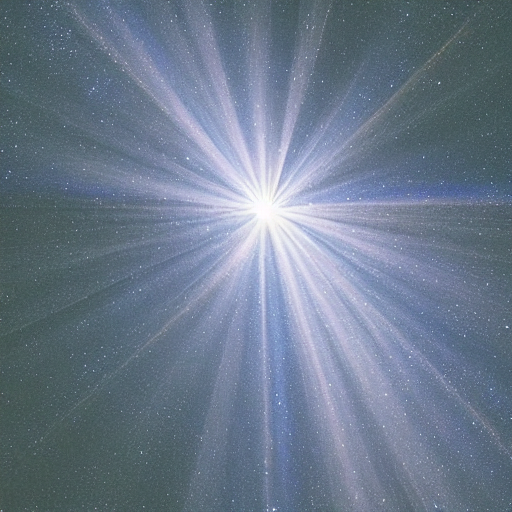
Generation parameters embedded in this image by ComfyUI (PNG 'prompt' text chunk: the API-format workflow graph, JSON):
{"3":{"inputs":{"seed":737752724493107,"steps":20,"cfg":8.0,"sampler_name":"euler","scheduler":"normal","denoise":0.9,"model":["4",0],"positive":["6",0],"negative":["7",0],"latent_image":["5",0]},"class_type":"KSampler"},"4":{"inputs":{"ckpt_name":"v1-5-pruned-emaonly.ckpt"},"class_type":"CheckpointLoaderSimple"},"5":{"inputs":{"width":512,"height":512,"batch_size":1},"class_type":"EmptyLatentImage"},"6":{"inputs":{"text":"pure colorful white light beam in the dark blue space, pure blueish white stars and in the dark blue space","clip":["4",1]},"class_type":"CLIPTextEncode"},"7":{"inputs":{"text":"text, watermark, all kinds of objects, people, walls, faces, space, buildings, interior, numbers, distraction, no trees, dense, colorful, multi, distracion","clip":["4",1]},"class_type":"CLIPTextEncode"},"8":{"inputs":{"samples":["3",0],"vae":["4",2]},"class_type":"VAEDecode"},"9":{"inputs":{"filename_prefix":"ComfyUI","images":["8",0]},"class_type":"SaveImage"}}